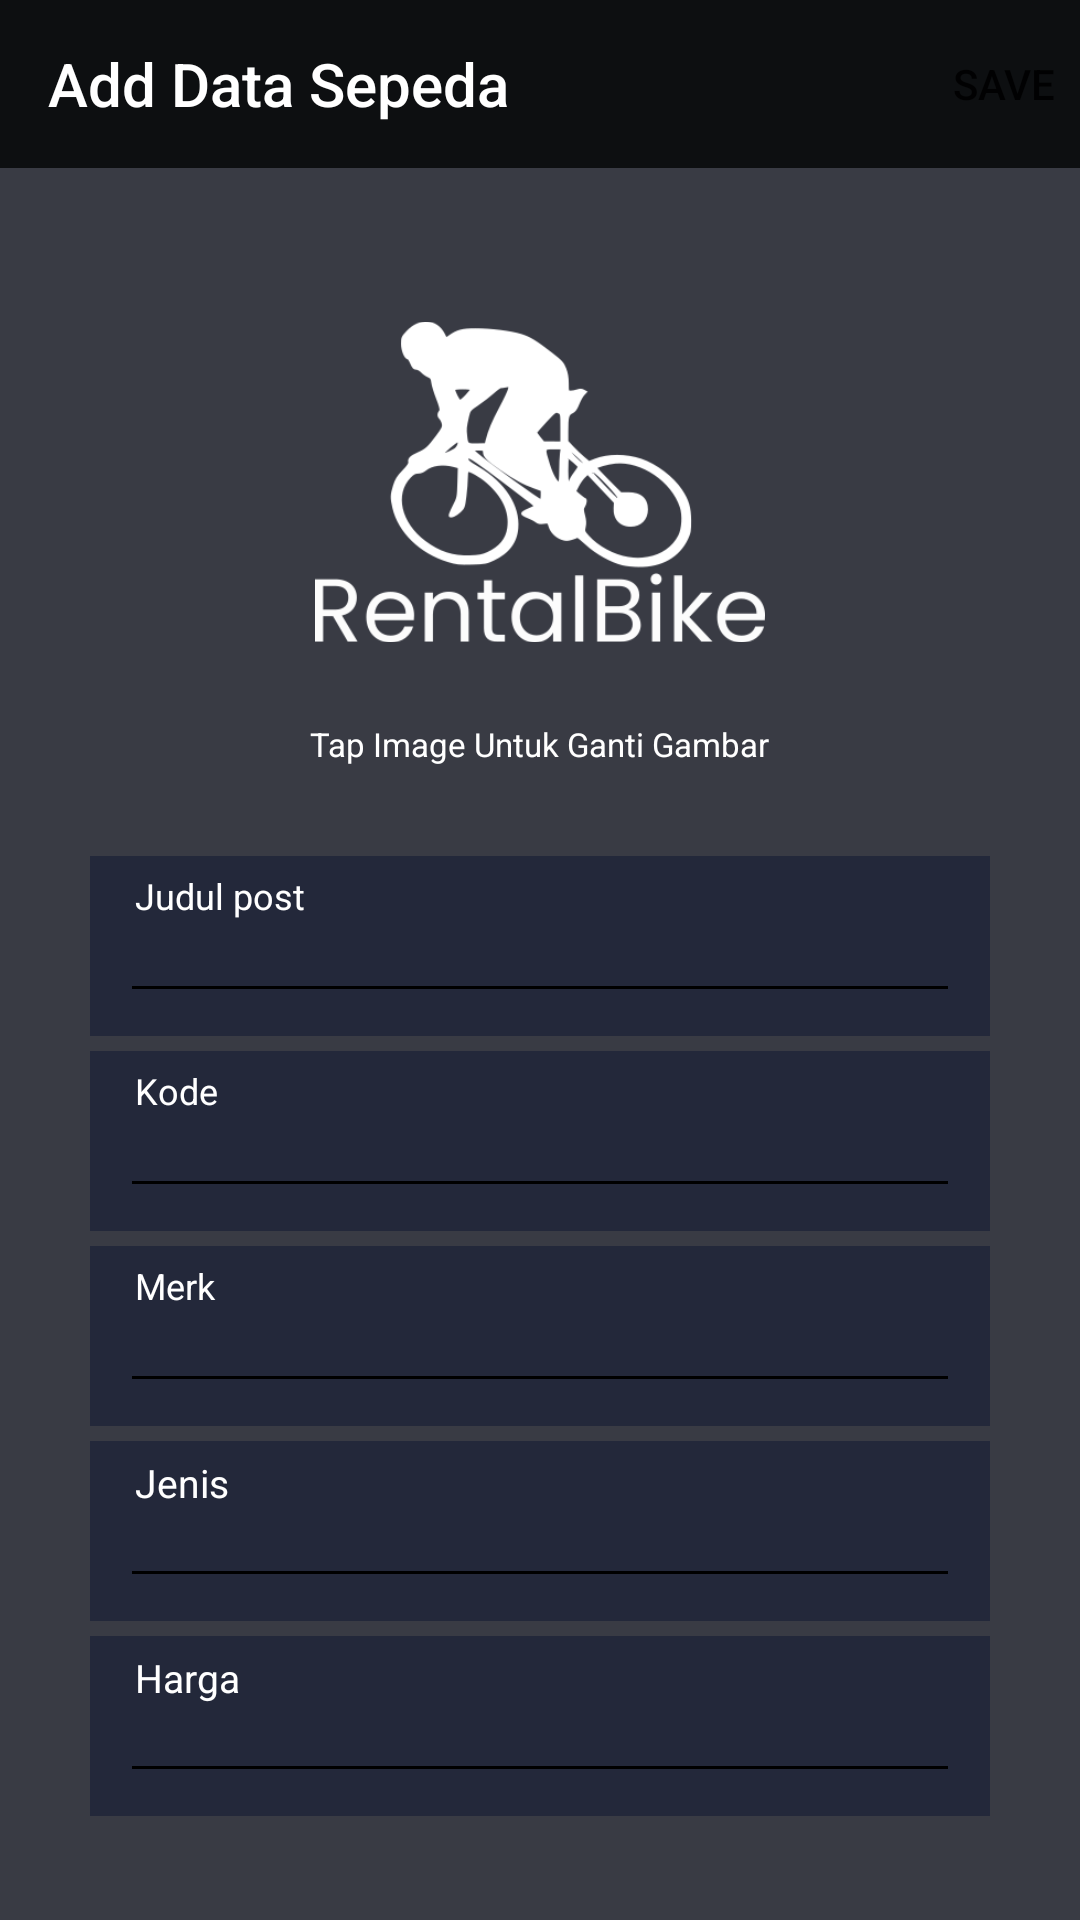

Write the Android layout XML for this screen, with the resource values it uses.
<!-- AndroidManifest.xml: application theme AppTheme -->
<!-- res/layout/activity_addsepeda.xml -->
<?xml version="1.0" encoding="utf-8"?>
<LinearLayout xmlns:android="http://schemas.android.com/apk/res/android"
    xmlns:app="http://schemas.android.com/apk/res-auto"
    xmlns:tools="http://schemas.android.com/tools"
    android:layout_width="match_parent"
    android:layout_height="match_parent"
    android:orientation="vertical"
    tools:context=".addsepeda">

    <androidx.appcompat.widget.Toolbar
        android:id="@+id/toolbar"
        android:layout_width="match_parent"
        android:layout_height="wrap_content"
        style="@style/Theme.AppCompat.Light.DarkActionBar"
        android:background="#0d0f11"
        app:title="Add Data Sepeda"
        app:menu="@menu/save"
        app:titleTextColor="@android:color/white" />

    <LinearLayout
        android:layout_width="match_parent"
        android:layout_height="match_parent"
        android:orientation="vertical"
        android:gravity="center"
        android:background="#393b44">

        <ImageView
            android:id="@+id/iv"
            android:cropToPadding="true"
            android:layout_width="150dp"
            android:layout_height="150dp"
            android:layout_marginBottom="5dp"
            android:src="@drawable/logo"/>

        <TextView
            android:text="Tap Image Untuk Ganti Gambar"
            android:textColor="#fff"
            android:textSize="11dp"
            android:layout_width="wrap_content"
            android:layout_height="wrap_content"
            android:layout_marginBottom="30dp" />


        <RelativeLayout
            android:layout_width="match_parent"
            android:layout_height="60dp"
            android:layout_marginHorizontal="30dp"
            android:background="#23283a"
            android:layout_marginBottom="5dp">

            <TextView
                android:layout_width="match_parent"
                android:layout_height="wrap_content"
                android:text="Judul post"
                android:layout_marginVertical="5dp"
                android:paddingHorizontal="5dp"
                android:textSize="12dp"
                android:layout_marginHorizontal="10dp"
                android:layout_marginTop="10dp"
                android:textColor="#fff"/>

            <EditText
                android:inputType="text"
                android:focusable="true"
                android:textColor="#fff"
                android:id="@+id/esjudul"
                android:textSize="15dp"
                android:layout_marginTop="15dp"
                android:layout_width="match_parent"
                android:layout_height="wrap_content"
                android:layout_marginHorizontal="10dp"
                >
            </EditText>
        </RelativeLayout>

        <RelativeLayout
            android:layout_width="match_parent"
            android:layout_height="60dp"
            android:layout_marginHorizontal="30dp"
            android:background="#23283a"
            android:layout_marginBottom="5dp">

            <TextView
                android:layout_width="match_parent"
                android:layout_height="wrap_content"
                android:text="Kode"
                android:layout_marginVertical="5dp"
                android:paddingHorizontal="5dp"
                android:textSize="12dp"
                android:layout_marginHorizontal="10dp"
                android:layout_marginTop="10dp"
                android:textColor="#fff"/>

            <EditText
                android:inputType="text"
                android:focusable="true"
                android:textColor="#fff"
                android:id="@+id/eskode"
                android:textSize="15dp"
                android:layout_marginTop="15dp"
                android:layout_width="match_parent"
                android:layout_height="wrap_content"
                android:layout_marginHorizontal="10dp"
                >
            </EditText>
        </RelativeLayout>

        <RelativeLayout
            android:layout_width="match_parent"
            android:layout_height="60dp"
            android:layout_marginHorizontal="30dp"
            android:background="#23283a"
            android:layout_marginBottom="5dp">

            <TextView
                android:layout_width="match_parent"
                android:layout_height="wrap_content"
                android:text="Merk"
                android:layout_marginVertical="5dp"
                android:paddingHorizontal="5dp"
                android:textSize="12dp"
                android:layout_marginHorizontal="10dp"
                android:layout_marginTop="10dp"
                android:textColor="#fff"/>

            <EditText
                android:inputType="text"
                android:focusable="true"
                android:textColor="#fff"
                android:id="@+id/esmerk"
                android:textSize="15dp"
                android:layout_marginTop="15dp"
                android:layout_width="match_parent"
                android:layout_height="wrap_content"
                android:layout_marginHorizontal="10dp"
                >
            </EditText>
        </RelativeLayout>

        <RelativeLayout
            android:layout_width="match_parent"
            android:layout_height="60dp"
            android:layout_marginHorizontal="30dp"
            android:background="#23283a"
            android:layout_marginBottom="5dp">

            <TextView
                android:layout_width="match_parent"
                android:layout_height="wrap_content"
                android:text="Jenis"
                android:layout_marginVertical="5dp"
                android:paddingHorizontal="5dp"
                android:textSize="13dp"
                android:layout_marginHorizontal="10dp"
                android:layout_marginTop="10dp"
                android:textColor="#fff"/>

            <EditText
                android:textSize="15dp"
                android:inputType="text"
                android:focusable="true"
                android:id="@+id/esjenis"
                android:layout_marginTop="15dp"
                android:textColor="#fff"
                android:layout_width="match_parent"
                android:layout_height="wrap_content"
                android:layout_marginHorizontal="10dp">
            </EditText>
        </RelativeLayout>

        <RelativeLayout
            android:layout_width="match_parent"
            android:layout_height="60dp"
            android:layout_marginHorizontal="30dp"
            android:background="#23283a"
            android:layout_marginBottom="5dp">

            <TextView
                android:layout_width="match_parent"
                android:layout_height="wrap_content"
                android:text="Harga"
                android:layout_marginVertical="5dp"
                android:paddingHorizontal="5dp"
                android:textSize="13dp"
                android:layout_marginHorizontal="10dp"
                android:layout_marginTop="10dp"
                android:textColor="#fff"/>

            <EditText
                android:focusable="true"
                android:id="@+id/esharga"
                android:inputType="number"
                android:textSize="15dp"
                android:layout_marginTop="15dp"
                android:textColor="#fff"
                android:layout_width="match_parent"
                android:layout_height="wrap_content"
                android:layout_marginHorizontal="10dp">
            </EditText>
        </RelativeLayout>

    </LinearLayout>

</LinearLayout>
<!-- resources referenced by this layout -->
<resources>
  <!-- drawable logo: png bitmap (drawable, 20326 bytes) -->
  <style name="AppTheme" parent="Theme.AppCompat.Light.NoActionBar">
          
          <item name="colorPrimary">@color/colorPrimary</item>
          <item name="colorPrimaryDark">@color/darkblue</item>
          <item name="colorAccent">@color/colorAccent</item>
          <item name="android:textColorHint">@color/colorAccent</item>
          <item name="colorControlNormal">@color/darkblue</item>
      </style>
  <color name="colorPrimary">#6200EE</color>
  <color name="colorAccent">#03DAC5</color>
</resources>
